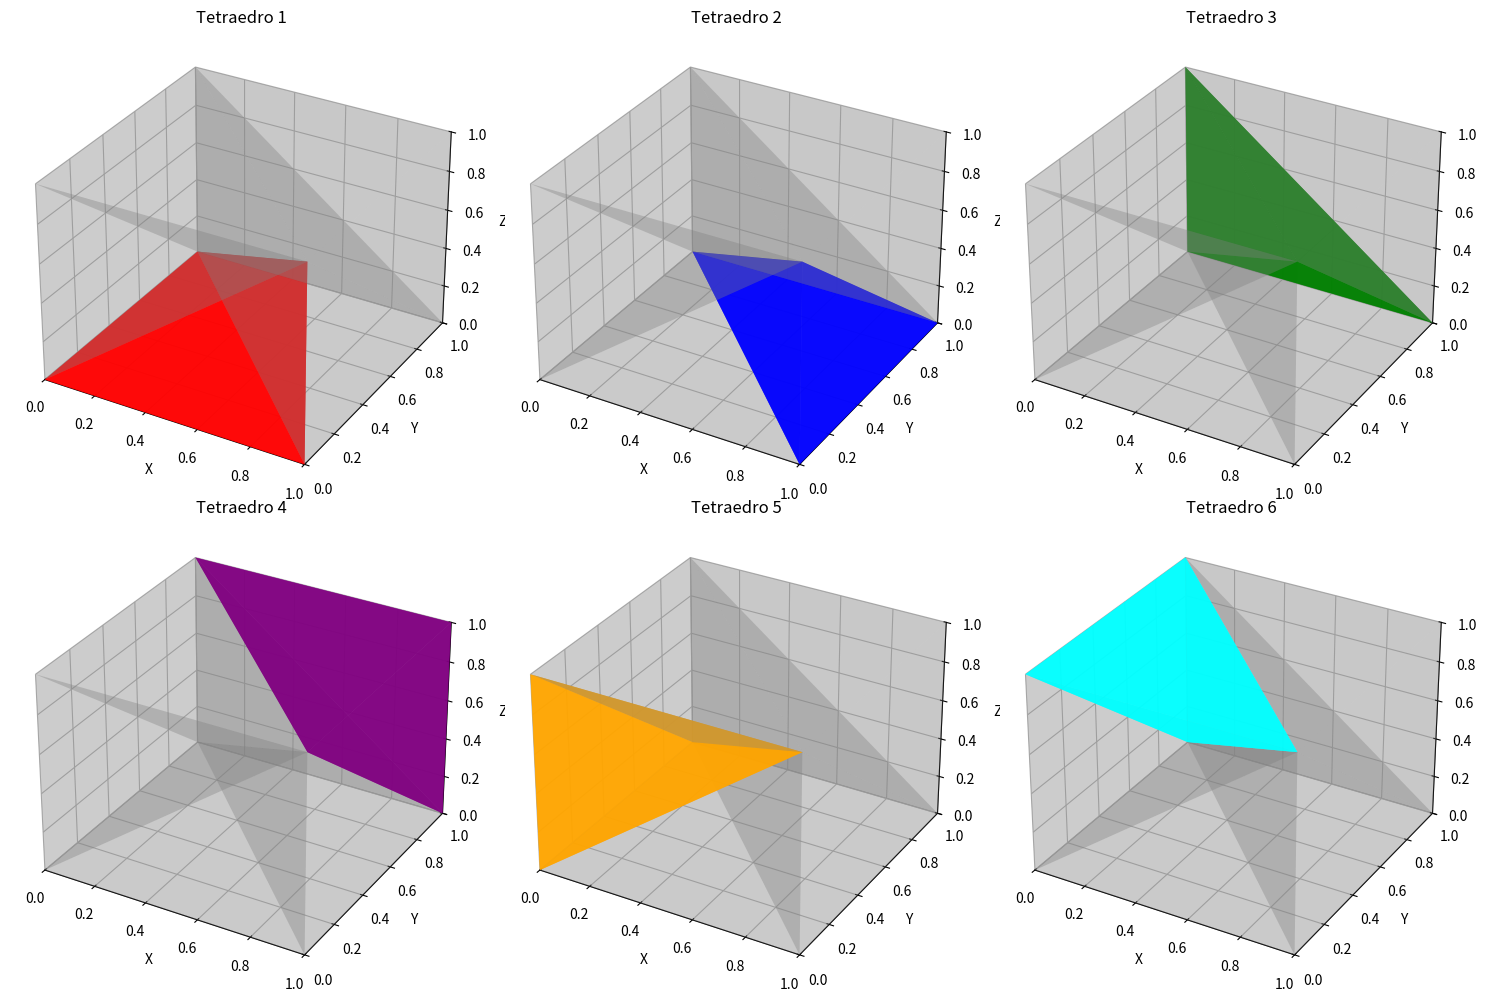

This chart was generated by the following Python code:
import numpy as np
import matplotlib.pyplot as plt
from mpl_toolkits.mplot3d.art3d import Poly3DCollection

def plot_tetrahedral_decomposition():
    # Definição dos vértices do cubo
    vertices = np.array([
        [0, 0, 0], [1, 0, 0], [1, 1, 0], [0, 1, 0],
        [0, 0, 1], [1, 0, 1], [1, 1, 1], [0, 1, 1]
    ])
    
    # Conectividades dos 6 tetraedros
    tetrahedra = [
        [0, 1, 3, 5],
        [3, 1, 2, 5],
        [3, 5, 2, 7],
        [2, 5, 6, 7],
        [0, 3, 5, 4],
        [5, 4, 7, 3]
    ]
    
    fig, axes = plt.subplots(2, 3, figsize=(15, 10), subplot_kw={'projection': '3d'})
    axes = axes.flatten()
    
    colors = ['red', 'blue', 'green', 'purple', 'orange', 'cyan']
    
    for i, tet in enumerate(tetrahedra):
        ax = axes[i]
        for j, ref_tet in enumerate(tetrahedra):
            faces = [
                [vertices[ref_tet[0]], vertices[ref_tet[1]], vertices[ref_tet[2]]],
                [vertices[ref_tet[0]], vertices[ref_tet[1]], vertices[ref_tet[3]]],
                [vertices[ref_tet[1]], vertices[ref_tet[2]], vertices[ref_tet[3]]],
                [vertices[ref_tet[0]], vertices[ref_tet[2]], vertices[ref_tet[3]]]
            ]
            poly3d = [[list(p) for p in face] for face in faces]
            face_color = colors[j] if j == i else 'gray'
            alpha = 0.8 if j == i else 0.2
            ax.add_collection3d(Poly3DCollection(poly3d, alpha=alpha, facecolor=face_color))
        
        ax.set_xlabel('X')
        ax.set_ylabel('Y')
        ax.set_zlabel('Z')
        ax.set_xlim([0, 1])
        ax.set_ylim([0, 1])
        ax.set_zlim([0, 1])
        ax.set_title(f'Tetraedro {i+1}')
    
    plt.tight_layout()
    plt.show()

plot_tetrahedral_decomposition()
